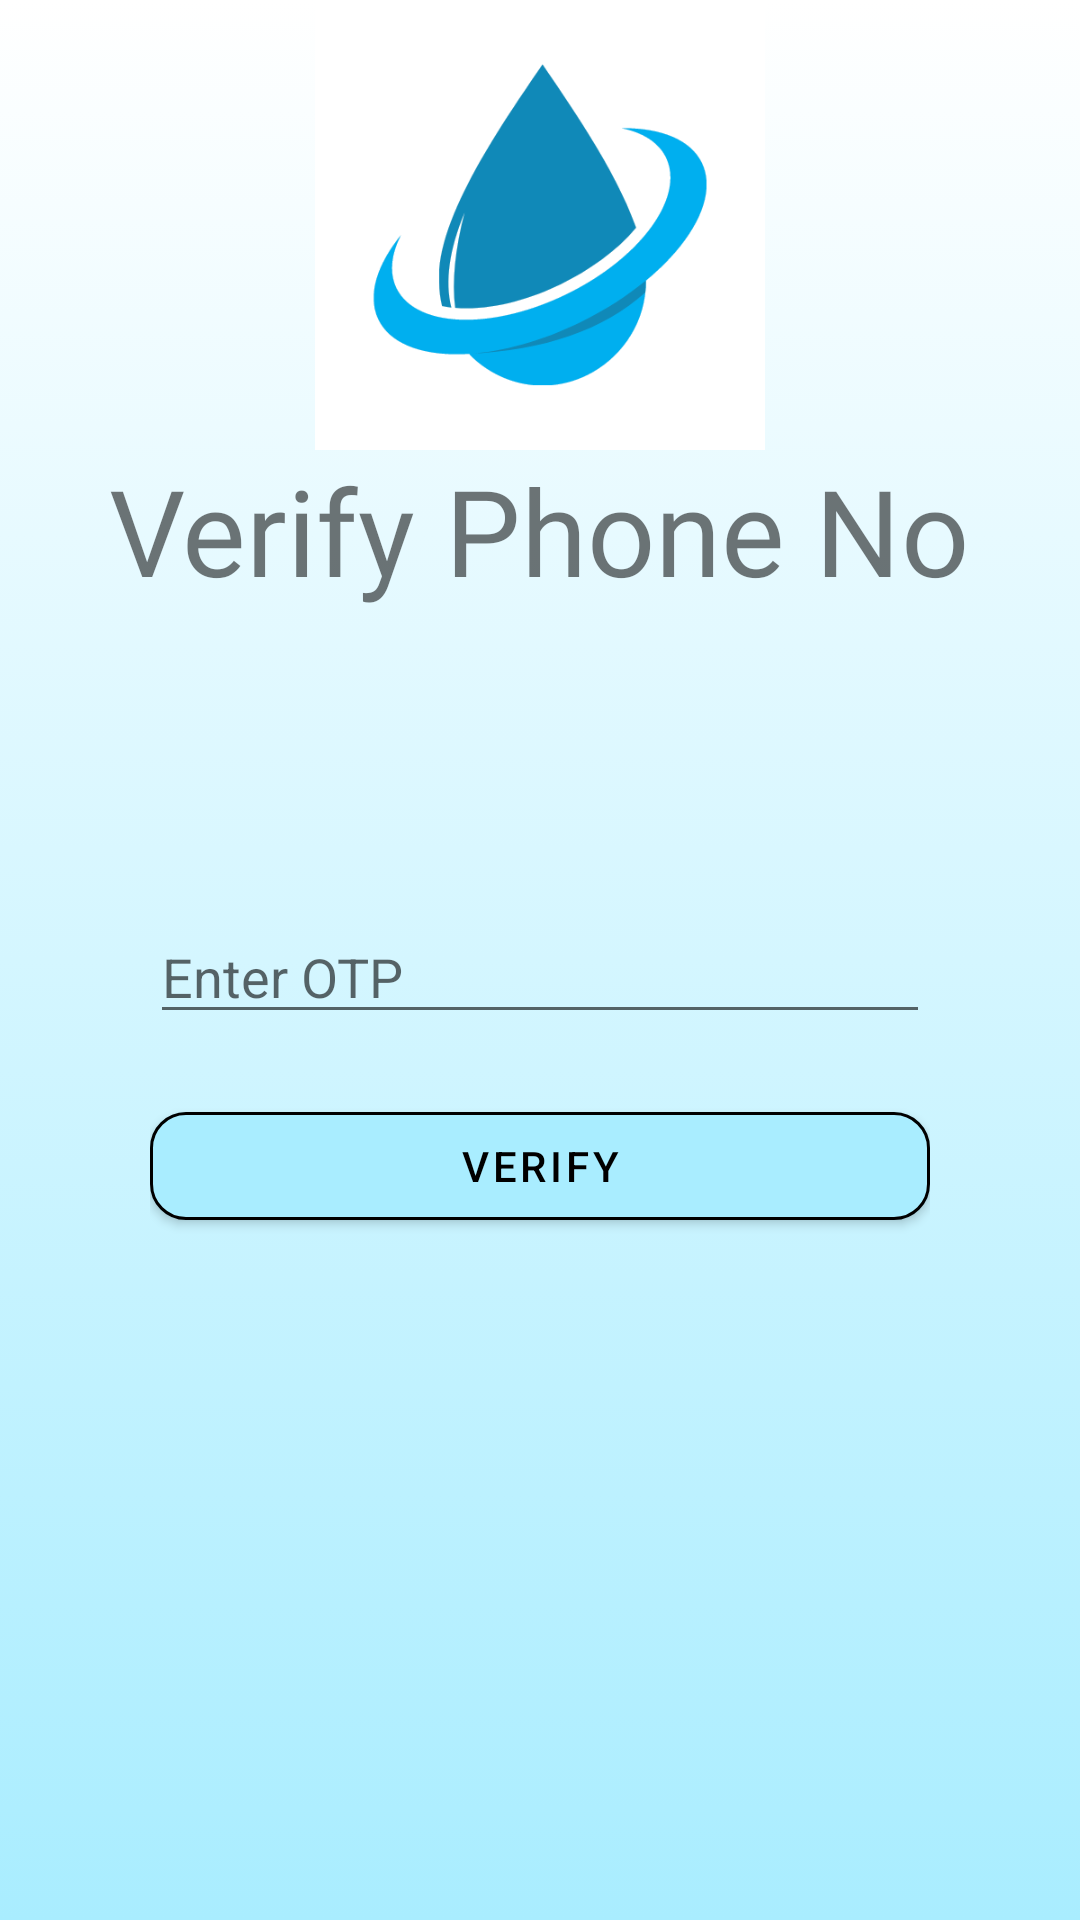

Write the Android layout XML for this screen, with the resource values it uses.
<!-- AndroidManifest.xml: application theme Theme.EnjelWater -->
<!-- res/layout/activity_verify_phone_no.xml -->
<?xml version="1.0" encoding="utf-8"?>
<LinearLayout xmlns:android="http://schemas.android.com/apk/res/android"
    xmlns:app="http://schemas.android.com/apk/res-auto"
    xmlns:tools="http://schemas.android.com/tools"
    android:layout_width="match_parent"
    android:layout_height="match_parent"
    tools:context=".VerifyPhoneNoActivity"
    android:orientation="vertical"
    android:background="@drawable/gradient_background">
    <ImageView
        android:layout_width="wrap_content"
        android:layout_height="150dp"
        android:src="@drawable/waterlogowhite" />
    <TextView
        android:layout_width="wrap_content"
        android:layout_height="wrap_content"
        android:layout_gravity="center"
        android:text="Verify Phone No"
        android:fontFamily="@font/bungee"
        android:textSize="40sp"/>
    <LinearLayout
        android:layout_width="match_parent"
        android:layout_height="wrap_content"
        android:padding="50dp"
        android:orientation="vertical"
        android:layout_marginTop="50dp">

        <EditText
            android:id="@+id/verification_code_entered_by_user"
            android:layout_width="match_parent"
            android:layout_height="wrap_content"
            android:hint="Enter OTP"/>
        <Button
            android:id="@+id/verify_btn"
            android:layout_width="match_parent"
            android:layout_height="wrap_content"
            android:text="Verify"
            android:textColor="@color/black"
            android:layout_marginTop="20dp"
            app:backgroundTint="#A9EDFF"
            app:strokeColor="@color/black"
            app:strokeWidth="1dp"
            app:cornerRadius="12dp"/>
        <ProgressBar
            android:id="@+id/verify_progress_bar"
            android:layout_width="match_parent"
            android:layout_height="wrap_content"
            android:visibility="gone"/>


    </LinearLayout>


</LinearLayout>
<!-- resources referenced by this layout -->
<resources>
  <color name="black">#FF000000</color>
  <!-- drawable gradient_background (drawable) -->
  <?xml version="1.0" encoding="utf-8"?>
  <selector xmlns:android="http://schemas.android.com/apk/res/android">
  
      <item>
          <shape>
              <gradient android:angle="90"
                  android:startColor="#A9EDFF"
                  android:endColor="@color/white"
                  android:type="linear"/>
          </shape>
      </item>
  
  </selector>
  <!-- drawable waterlogowhite: png bitmap (drawable-v24, 16900 bytes) -->
  <style name="Theme.EnjelWater" parent="Theme.MaterialComponents.Light.NoActionBar">
          
          <item name="colorPrimary">#A9EDFF</item>
          <item name="colorPrimaryVariant">@color/purple_700</item>
          <item name="colorOnPrimary">@color/black</item>
          
          <item name="colorSecondary">@color/teal_200</item>
          <item name="colorSecondaryVariant">@color/teal_700</item>
          <item name="colorOnSecondary">@color/white</item>
          
          <item name="android:statusBarColor" tools:targetApi="l">?attr/colorPrimaryVariant</item>
          
          <item name="android:windowContentTransitions">true</item>
          <item name="actionOverflowButtonStyle">@style/Threedotcolor</item>
  
      </style>
  <color name="white">#FFFFFFFF</color>
  <color name="purple_700">#FF3700B3</color>
  <color name="teal_200">#FF03DAC5</color>
  <color name="teal_700">#FF018786</color>
  <style name="Threedotcolor" parent="Widget.AppCompat.Light.ActionButton.Overflow">
  
          <item name="tint">@color/black</item>
  
      </style>
</resources>
